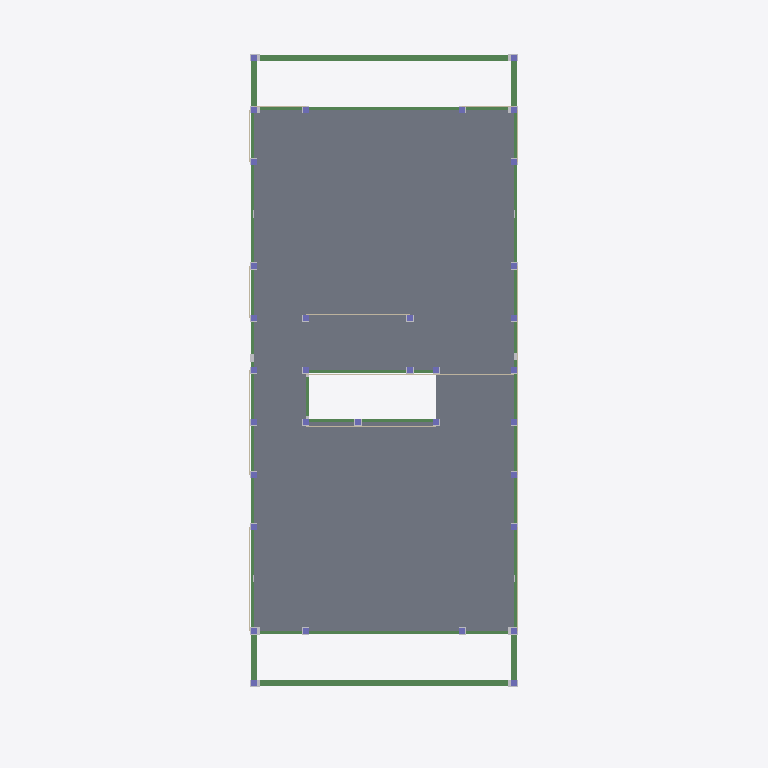
Plan cut of the same IFC building model at storey '3FL' (level 5.92 m, cut at 7.32 m), seen from above with north up, elements coloured by IFC class: 34 columns (violet), 19 walls (beige), 11 beams (green), 1 slab (grey), 1 other element (light grey). Cut surfaces are drawn darker.
Extent 5.5 m × 12.4 m × 9.7 m (x, y, z). Storeys (5): 設計GL at 0.00 m; 1FL at 0.46 m; 2FL at 3.19 m; 3FL at 5.92 m; RFL at 8.19 m. Elements (642): 337 IfcMechanicalFastener, 109 IfcColumn, 77 IfcWall, 68 IfcBeam, 38 IfcFooting, 10 IfcSlab, 3 IfcMember.

HEADER;
FILE_DESCRIPTION(('ViewDefinition [CoordinationView_V2.0]'),'2;1');
FILE_NAME('\\Mac\\Home\\Downloads\\グレー本モデルプラン2【3階】.ifc','2026-06-11T14:51:03',('h-ikeda'),('42F4'),'GeometryGymIFCcore v25.7.30.0 by Geometry Gym Pt','ホームズ君「構造EX」','None');
FILE_SCHEMA(('IFC2X3'));
ENDSEC;
DATA;
#12=IFCPROJECT('2Od1KzfhP2NflRvH$az2oV',#11,'HomesKZEX',$,$,$,$,(#148),#13);
#7=IFCSITE('3YL$aiA459oA0JXDA43oUG',#11,$,$,$,#6,$,$,.ELEMENT.,$,$,$,$,$);
#26=IFCBUILDING('0hVUjzni98nuXiD$rwcGL$',#11,$,$,$,#25,$,$,.ELEMENT.,$,$,$);
#31=IFCBUILDINGSTOREY('3GAGJDGtL4DOyobya2bMWK',#11,'設計GL',$,$,#30,$,$,.ELEMENT.,0.0);
#36=IFCBUILDINGSTOREY('3BXRNo1iv0JBc4NPwPpkov',#11,'1FL',$,$,#39,$,$,.ELEMENT.,455.0);
#43=IFCBUILDINGSTOREY('30enV9Rv58z9$xQfZEAEOO',#11,'2FL',$,$,#46,$,$,.ELEMENT.,3185.0);
#50=IFCBUILDINGSTOREY('1GlwALb4jChPV5QtuezCou',#11,'3FL',$,$,#53,$,$,.ELEMENT.,5915.0);
#57=IFCBUILDINGSTOREY('2tSsZVYbT0EuO3RsfGdsJx',#11,'RFL',$,$,#60,$,$,.ELEMENT.,8190.0);
#9979=IFCSLAB('2IvQI6E8r6dR4ifxTmQ6yi',#11,'床版',$,$,#9978,#9973,$,.FLOOR.);
#5426=IFCBEAM('0nIuJvPzjDcOENOS_PnAIn',#11,'木梁:床小梁:2_3',$,$,#5425,#5420,$);
#5930=IFCBEAM('35HAOXzg59x9Z3wzEf8ymN',#11,'木梁:床小梁:2_15',$,$,#5929,#5924,$);
#5305=IFCBEAM('1F5pilzkX8sgj12aoj$nUa',#11,'木梁:胴差:2_1_1',$,$,#5304,#5299,$);
#5384=IFCBEAM('2JIOPURGD50P1ZujAAv8rY',#11,'木梁:胴差:2_2_1',$,$,#5383,#5378,$);
#5347=IFCBEAM('0Y_rsnwFrFzOFKV0F1bd5I',#11,'木梁:胴差:2_2_0',$,$,#5346,#5341,$);
#5268=IFCBEAM('3q$rkYkhv5TOThms4huuwB',#11,'木梁:胴差:2_1_0',$,$,#5267,#5262,$);
#5468=IFCBEAM('3qchq$CHXBiusFsctIkT1K',#11,'木梁:胴差:2_4',$,$,#5467,#5462,$);
#5888=IFCBEAM('3$45izwQDBDQsRGQ5$6zfw',#11,'木梁:胴差:2_14',$,$,#5887,#5882,$);
#5678=IFCBEAM('30gFV5jSjABPPNx3mjWejm',#11,'木梁:床大梁:2_9',$,$,#5677,#5672,$);
#5720=IFCBEAM('1JNja7Bqv2xBF4cod3IWwt',#11,'木梁:床大梁:2_10',$,$,#5719,#5714,$);
#5972=IFCBEAM('2FX73TvRnC1fu22cbHrwSJ',#11,'木梁:甲乙梁:2_16',$,$,#5971,#5966,$);
#9099=IFCWALL('0a6QbzZifEJRRoKpOjUtZE',#11,'面材:3_0_5',$,'STANDARD',#9098,#9093,$);
#9141=IFCWALL('3Gn9470FzAJA6fLF6bEgdj',#11,'面材:3_0_7',$,'STANDARD',#9140,#9135,$);
#9603=IFCWALL('1CmDQJPePDi9FDBl4rcDO7',#11,'面材:3_1_9',$,'STANDARD',#9602,#9597,$);
#9855=IFCWALL('0fMBbNCfnCEQGGFzTkVhCT',#11,'面材:3_1_23',$,'STANDARD',#9854,#9849,$);
#9225=IFCWALL('2XwS1exPbAwx8YGBi$wQsV',#11,'面材:3_0_9',$,'STANDARD',#9224,#9219,$);
#9309=IFCWALL('0Byv64Q9L2heA0V9lKIP3O',#11,'面材:3_0_12',$,'STANDARD',#9308,#9303,$);
#9561=IFCWALL('3cFUbf991AzQ_X98wDUCqM',#11,'面材:3_1_7',$,'STANDARD',#9560,#9555,$);
#9813=IFCWALL('0lcTp7GRn4th7og56Tu6vG',#11,'面材:3_1_21',$,'STANDARD',#9812,#9807,$);
#9057=IFCWALL('2PcYAAyJD3HuQNE0w40stk',#11,'面材:3_0_3',$,'STANDARD',#9056,#9051,$);
#9015=IFCWALL('1b8AyUb3b82PsxdwT$Y4iR',#11,'面材:3_0_1',$,'STANDARD',#9014,#9009,$);
#9267=IFCWALL('2iW0plU3fCSAm94ZJtevmG',#11,'面材:3_0_11',$,'STANDARD',#9266,#9261,$);
#9477=IFCWALL('1nb5Nvx751ExId8dSiRasv',#11,'面材:3_1_4',$,'STANDARD',#9476,#9471,$);
#9435=IFCWALL('30JJujJIj5MenBEjxrqD7w',#11,'面材:3_1_2',$,'STANDARD',#9434,#9429,$);
#9519=IFCWALL('0mvZUV6117Bhga9BI_seQg',#11,'面材:3_1_6',$,'STANDARD',#9518,#9513,$);
#9645=IFCWALL('03ovzQpcX1ef5XRv_Y2jcY',#11,'面材:3_1_16',$,'STANDARD',#9644,#9639,$);
#9687=IFCWALL('3H2DlZE4z1ovsDbWOViGkr',#11,'面材:3_1_18',$,'STANDARD',#9686,#9681,$);
#9729=IFCWALL('0So3bXRZHDCgDs7tRfj6yl',#11,'面材:3_1_19',$,'STANDARD',#9728,#9723,$);
#9771=IFCWALL('0yYYSPaDvBcRXKC7dxQZjr',#11,'面材:3_1_20',$,'STANDARD',#9770,#9765,$);
#8931=IFCWALL('1jTWcmEvbEXvfLhCh_Mbp_',#11,'面材:2_1_21',$,'STANDARD',#8930,#8925,$);
#2613=IFCCOLUMN('17ZZd45NjFLBW6SUS5_5Yj',#11,'柱:3_1',$,$,#2612,#2609,'3_1');
#2675=IFCCOLUMN('37zRYhmOD5Ouo92wVjGDXf',#11,'柱:3_3',$,$,#2674,#2671,'3_3');
#2644=IFCCOLUMN('3XZKfK2Sv5awjPGHCha5Ze',#11,'柱:3_2',$,$,#2643,#2640,'3_2');
#2737=IFCCOLUMN('0jMXy$qjL6Hx1mjZYqrygA',#11,'柱:3_5',$,$,#2736,#2733,'3_5');
#2706=IFCCOLUMN('23SMfN48XDwALNztbghHwl',#11,'柱:3_4',$,$,#2705,#2702,'3_4');
#2799=IFCCOLUMN('2d1nHoEm102vw3fOBCpVi5',#11,'柱:3_7',$,$,#2798,#2795,'3_7');
#2768=IFCCOLUMN('0HiwyMrtT4GhmnMQ9QqRpX',#11,'柱:3_6',$,$,#2767,#2764,'3_6');
#2861=IFCCOLUMN('3Hx8co8fbFUxniiIDhqoRA',#11,'柱:3_9',$,$,#2860,#2857,'3_9');
#2830=IFCCOLUMN('2s8mSwz5n97xDcZ0mehHEj',#11,'柱:3_8',$,$,#2829,#2826,'3_8');
#2923=IFCCOLUMN('2MfMmcNPz9yvq1rM39S1t$',#11,'柱:3_11',$,$,#2922,#2919,'3_11');
#2892=IFCCOLUMN('3NB7mCBYrDwwEF0N5K8jXl',#11,'柱:3_10',$,$,#2891,#2888,'3_10');
#2954=IFCCOLUMN('3rKAYqXf5A69hwirtKybCF',#11,'柱:3_12',$,$,#2953,#2950,'3_12');
#3016=IFCCOLUMN('0ydUEA1A18Xx3QZjearJsI',#11,'柱:3_14',$,$,#3015,#3012,'3_14');
#2985=IFCCOLUMN('27KPDB3pXAjPqy$yaK431b',#11,'柱:3_13',$,$,#2984,#2981,'3_13');
#3047=IFCCOLUMN('0gQ0AL3rbB1BiP10u$e6JR',#11,'柱:3_15',$,$,#3046,#3043,'3_15');
#3078=IFCCOLUMN('2huraIufzCYvWea8Kw1hpD',#11,'柱:3_16',$,$,#3077,#3074,'3_16');
#3109=IFCCOLUMN('1q4gDvaLr3SuhD1OfTv6h9',#11,'柱:3_17',$,$,#3108,#3105,'3_17');
#3140=IFCCOLUMN('07YLsFZZ17RR$nt1WqNUv_',#11,'柱:3_18',$,$,#3139,#3136,'3_18');
#3171=IFCCOLUMN('0ndhrdtBT8OPHCJqdAclLZ',#11,'柱:3_19',$,$,#3170,#3167,'3_19');
#3202=IFCCOLUMN('2n91lLbQT2yvO3wvqc5u0q',#11,'柱:3_20',$,$,#3201,#3198,'3_20');
#3233=IFCCOLUMN('24ZhZl3xn5DBFzA0MNASiX',#11,'柱:3_21',$,$,#3232,#3229,'3_21');
#3295=IFCCOLUMN('0uqXe7GT5Ac9pXKSnHBJcA',#11,'柱:3_23',$,$,#3294,#3291,'3_23');
#3264=IFCCOLUMN('1fU9_R1P14hAPzikJqAJ9Z',#11,'柱:3_22',$,$,#3263,#3260,'3_22');
#3357=IFCCOLUMN('24wvq2fd588gYUud3lIV0p',#11,'柱:3_25',$,$,#3356,#3353,'3_25');
#3388=IFCCOLUMN('3oB_9rHE9CKvmb7CCbRASP',#11,'柱:3_26',$,$,#3387,#3384,'3_26');
#3326=IFCCOLUMN('3mnIsuk2n8gOQJoi69$Obk',#11,'柱:3_24',$,$,#3325,#3322,'3_24');
#3450=IFCCOLUMN('0q3SicMp5CABj48nrgu7L7',#11,'柱:3_28',$,$,#3449,#3446,'3_28');
#3419=IFCCOLUMN('2GjH4VVKXCABFbxhzWKy_g',#11,'柱:3_27',$,$,#3418,#3415,'3_27');
#3512=IFCCOLUMN('0ZF3rZnvnEiglKPf4gQ64N',#11,'柱:3_30',$,$,#3511,#3508,'3_30');
#3481=IFCCOLUMN('0fBlKnIjn8ChxV6hCoIWaf',#11,'柱:3_29',$,$,#3480,#3477,'3_29');
#3574=IFCCOLUMN('3BqPv78NP619_WqFzO3_wA',#11,'柱:3_32',$,$,#3573,#3570,'3_32');
#3543=IFCCOLUMN('3APoqRNP9A8O0hF$HgqoCh',#11,'柱:3_31',$,$,#3542,#3539,'3_31');
#3636=IFCCOLUMN('0pRTMPp6HD293X9Q9blf_S',#11,'柱:3_34',$,$,#3635,#3632,'3_34');
#3605=IFCCOLUMN('39eUAKRnL5TvXzF7aVdVtA',#11,'柱:3_33',$,$,#3604,#3601,'3_33');
#17334=IFCMECHANICALFASTENER('3ej_YlVV12cAJt2KpSwyA5',#11,'継手:2_2_1',$,$,#17333,#17330,$,$,$);
ENDSEC;
